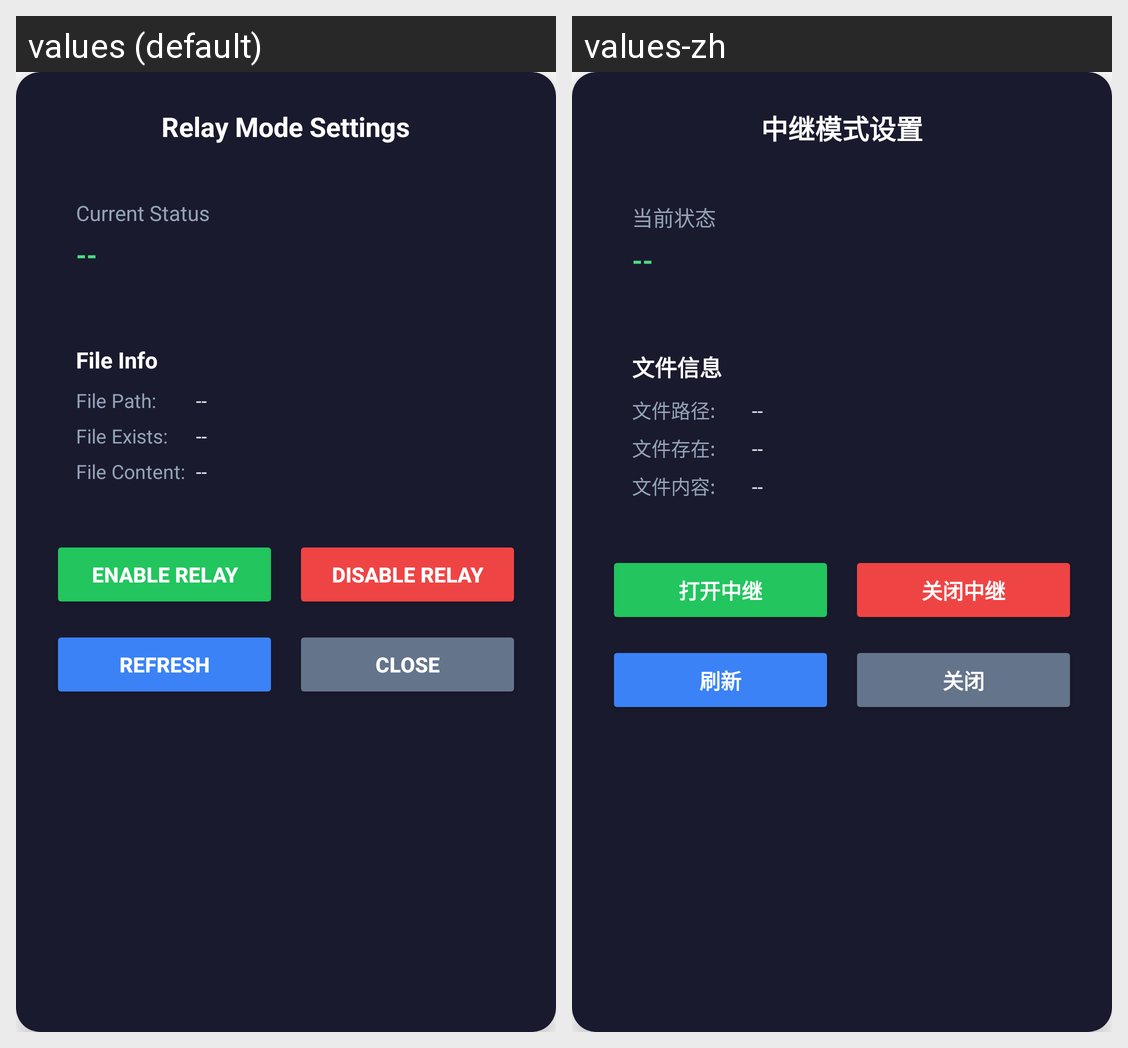

The same Android screen rendered under two of its app's locales, left to right. List the strings drawn on it with the default value and each locale's translation.
Android screen res/layout/dialog_relay_mode_setting.xml rendered under 2 locales, left to right: values (default), values-zh. Device: Nexus 5 (rendered at 1080×1920; each locale shown at half size, 540×960, under a caption strip naming it); theme Theme.MaterialComponents.DayNight.NoActionBar.
Strings drawn on this screen, with the default value and each locale's value (text and hints the layout hard-codes, and strings that could not be matched under every locale, appear in the picture but are not listed):

debug_relay_mode_test_title
  values: Relay Mode Settings
  values-zh: 中继模式设置

debug_relay_mode_current_status
  values: Current Status
  values-zh: 当前状态

debug_relay_mode_file_info
  values: File Info
  values-zh: 文件信息

debug_relay_mode_file_path
  values: File Path:
  values-zh: 文件路径:

debug_relay_mode_file_exists
  values: File Exists:
  values-zh: 文件存在:

debug_relay_mode_file_content
  values: File Content:
  values-zh: 文件内容:

debug_relay_mode_open
  values: Enable Relay
  values-zh: 打开中继

debug_relay_mode_close
  values: Disable Relay
  values-zh: 关闭中继

debug_relay_mode_refresh
  values: Refresh
  values-zh: 刷新

debug_text_close
  values: Close
  values-zh: 关闭
